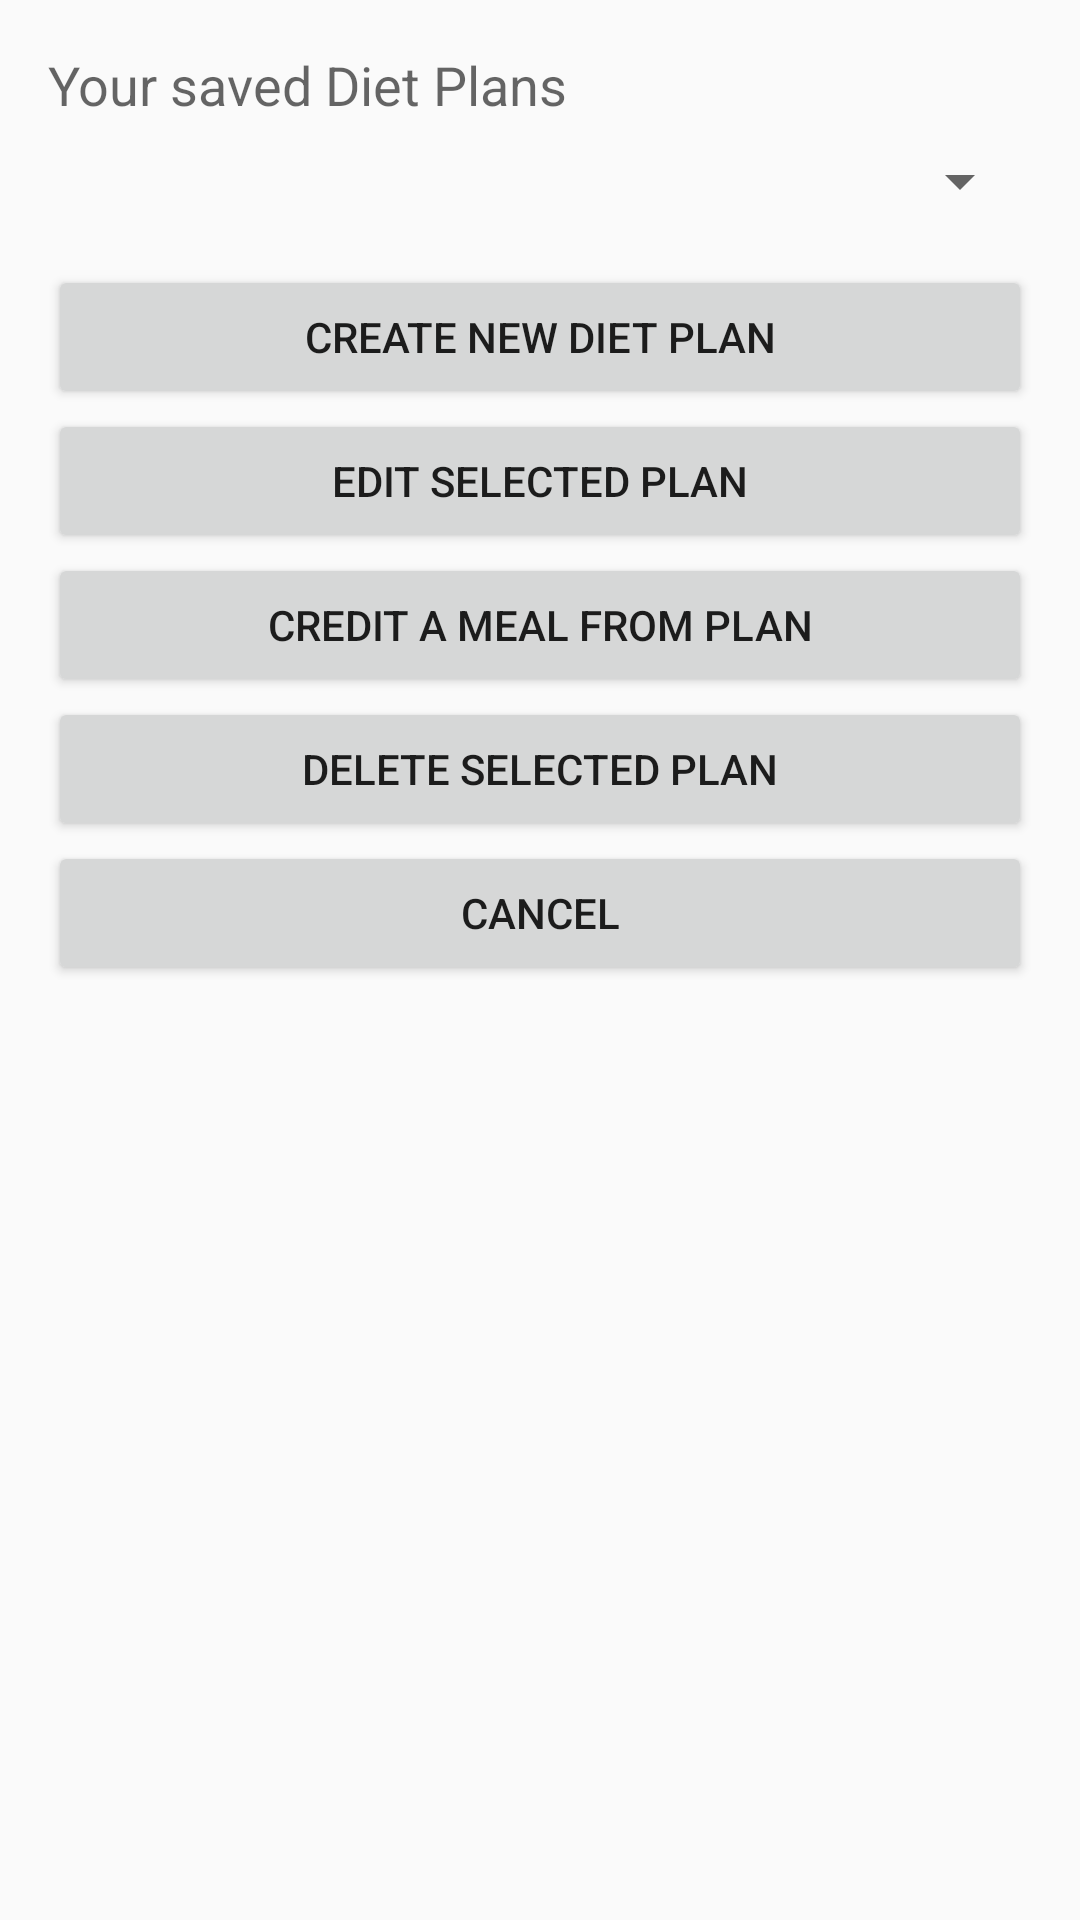

Layout XML and referenced resources for this Android screen:
<!-- AndroidManifest.xml: application theme AppTheme -->
<!-- res/layout/activity_diet_planner_cif0116.xml -->
<?xml version="1.0" encoding="utf-8"?>
<FrameLayout xmlns:android="http://schemas.android.com/apk/res/android"
    xmlns:tools="http://schemas.android.com/tools"
    android:layout_width="match_parent"
    android:layout_height="match_parent"
    android:padding="16dp"
    tools:context=".Diet_Planner_CIF0116_fragment_box">

    
    <LinearLayout
        android:id="@+id/dietHomeSection"
        android:layout_width="match_parent"
        android:layout_height="match_parent"
        android:orientation="vertical">

        <TextView
            android:layout_width="match_parent"
            android:layout_height="wrap_content"
            android:text="@string/diet_planner_saved_plans"
            android:textAppearance="?android:attr/textAppearanceMedium" />

        <Spinner
            android:id="@+id/dietPlanSpinner"
            android:layout_width="match_parent"
            android:layout_height="wrap_content"
            android:layout_marginTop="8dp" />

        <TextView
            android:id="@+id/dietNoPlansText"
            android:layout_width="match_parent"
            android:layout_height="wrap_content"
            android:layout_marginTop="8dp"
            android:text="@string/diet_planner_no_plans"
            android:visibility="gone" />

        <Button
            android:id="@+id/btnDietNewPlan"
            android:layout_width="match_parent"
            android:layout_height="wrap_content"
            android:layout_marginTop="16dp"
            android:text="@string/diet_planner_new" />

        <Button
            android:id="@+id/btnDietEditPlan"
            android:layout_width="match_parent"
            android:layout_height="wrap_content"
            android:text="@string/diet_planner_edit" />

        <Button
            android:id="@+id/btnDietCreditMeal"
            android:layout_width="match_parent"
            android:layout_height="wrap_content"
            android:text="@string/diet_planner_credit_meal" />

        <Button
            android:id="@+id/btnDietDeletePlan"
            android:layout_width="match_parent"
            android:layout_height="wrap_content"
            android:text="@string/diet_planner_delete" />

        <Button
            android:id="@+id/btnDietClose"
            android:layout_width="match_parent"
            android:layout_height="wrap_content"
            android:text="@string/cancel2" />
    </LinearLayout>

    
    <LinearLayout
        android:id="@+id/dietWizardSection"
        android:layout_width="match_parent"
        android:layout_height="match_parent"
        android:orientation="vertical"
        android:visibility="gone">

        <TextView
            android:id="@+id/dietWizardName"
            android:layout_width="match_parent"
            android:layout_height="wrap_content"
            android:textAppearance="?android:attr/textAppearanceLarge" />

        <TextView
            android:id="@+id/dietWizardStep"
            android:layout_width="match_parent"
            android:layout_height="wrap_content" />

        <LinearLayout
            android:layout_width="match_parent"
            android:layout_height="wrap_content"
            android:orientation="horizontal">

            <Spinner
                android:id="@+id/dietDaySpinner"
                android:layout_width="0dp"
                android:layout_height="wrap_content"
                android:layout_weight="1" />

            <Spinner
                android:id="@+id/dietMealSpinner"
                android:layout_width="0dp"
                android:layout_height="wrap_content"
                android:layout_weight="1" />
        </LinearLayout>

        <ListView
            android:id="@+id/dietBoxItems"
            android:layout_width="match_parent"
            android:layout_height="0dp"
            android:layout_weight="1" />

        <TextView
            android:id="@+id/dietBoxTotal"
            android:layout_width="match_parent"
            android:layout_height="wrap_content"
            android:textStyle="bold" />

        <LinearLayout
            android:layout_width="match_parent"
            android:layout_height="wrap_content"
            android:gravity="center_vertical"
            android:orientation="horizontal">

            <EditText
                android:id="@+id/dietSearchInput"
                android:layout_width="0dp"
                android:layout_height="wrap_content"
                android:layout_weight="1"
                android:hint="@string/diet_planner_search_hint"
                android:imeOptions="actionSearch"
                android:inputType="text" />

            <ProgressBar
                android:id="@+id/dietSearchProgress"
                style="?android:attr/progressBarStyleSmall"
                android:layout_width="wrap_content"
                android:layout_height="wrap_content"
                android:visibility="gone" />

            <Button
                android:id="@+id/btnDietSearch"
                android:layout_width="wrap_content"
                android:layout_height="wrap_content"
                android:text="@string/diet_planner_search" />
        </LinearLayout>

        <Button
            android:id="@+id/btnDietAddNewFood"
            android:layout_width="match_parent"
            android:layout_height="wrap_content"
            android:text="@string/diet_planner_add_new_food" />

        <LinearLayout
            android:layout_width="match_parent"
            android:layout_height="wrap_content"
            android:orientation="horizontal">

            <Button
                android:id="@+id/btnDietPrevious"
                android:layout_width="0dp"
                android:layout_height="wrap_content"
                android:layout_weight="1"
                android:text="@string/diet_planner_previous" />

            <Button
                android:id="@+id/btnDietNext"
                android:layout_width="0dp"
                android:layout_height="wrap_content"
                android:layout_weight="1"
                android:text="@string/diet_planner_next" />

            <Button
                android:id="@+id/btnDietSave"
                android:layout_width="0dp"
                android:layout_height="wrap_content"
                android:layout_weight="1"
                android:text="@string/diet_planner_save" />
        </LinearLayout>
    </LinearLayout>

</FrameLayout>
<!-- resources referenced by this layout -->
<resources>
  <string name="cancel2">Cancel</string>
  <string name="diet_planner_add_new_food">Add New Food Item</string>
  <string name="diet_planner_credit_meal">Credit a Meal from Plan</string>
  <string name="diet_planner_delete">Delete Selected Plan</string>
  <string name="diet_planner_edit">Edit Selected Plan</string>
  <string name="diet_planner_new">Create New Diet Plan</string>
  <string name="diet_planner_next">Next</string>
  <string name="diet_planner_no_plans">No Diet Plans saved yet. Create one to get started.</string>
  <string name="diet_planner_previous">Previous</string>
  <string name="diet_planner_save">Save Plan</string>
  <string name="diet_planner_saved_plans">Your saved Diet Plans</string>
  <string name="diet_planner_search">Search</string>
  <string name="diet_planner_search_hint">Search food or drink</string>
  <style name="AppTheme" parent="Theme.AppCompat.Light.DarkActionBar">
          
          <item name="colorPrimary">@color/colorPrimary</item>
          <item name="colorPrimaryDark">@color/colorPrimaryDark</item>
          <item name="colorAccent">@color/colorAccent</item>
      </style>
  <color name="colorPrimary">#3F51B5</color>
  <color name="colorPrimaryDark">#303F9F</color>
  <color name="colorAccent">#FF4081</color>
</resources>
